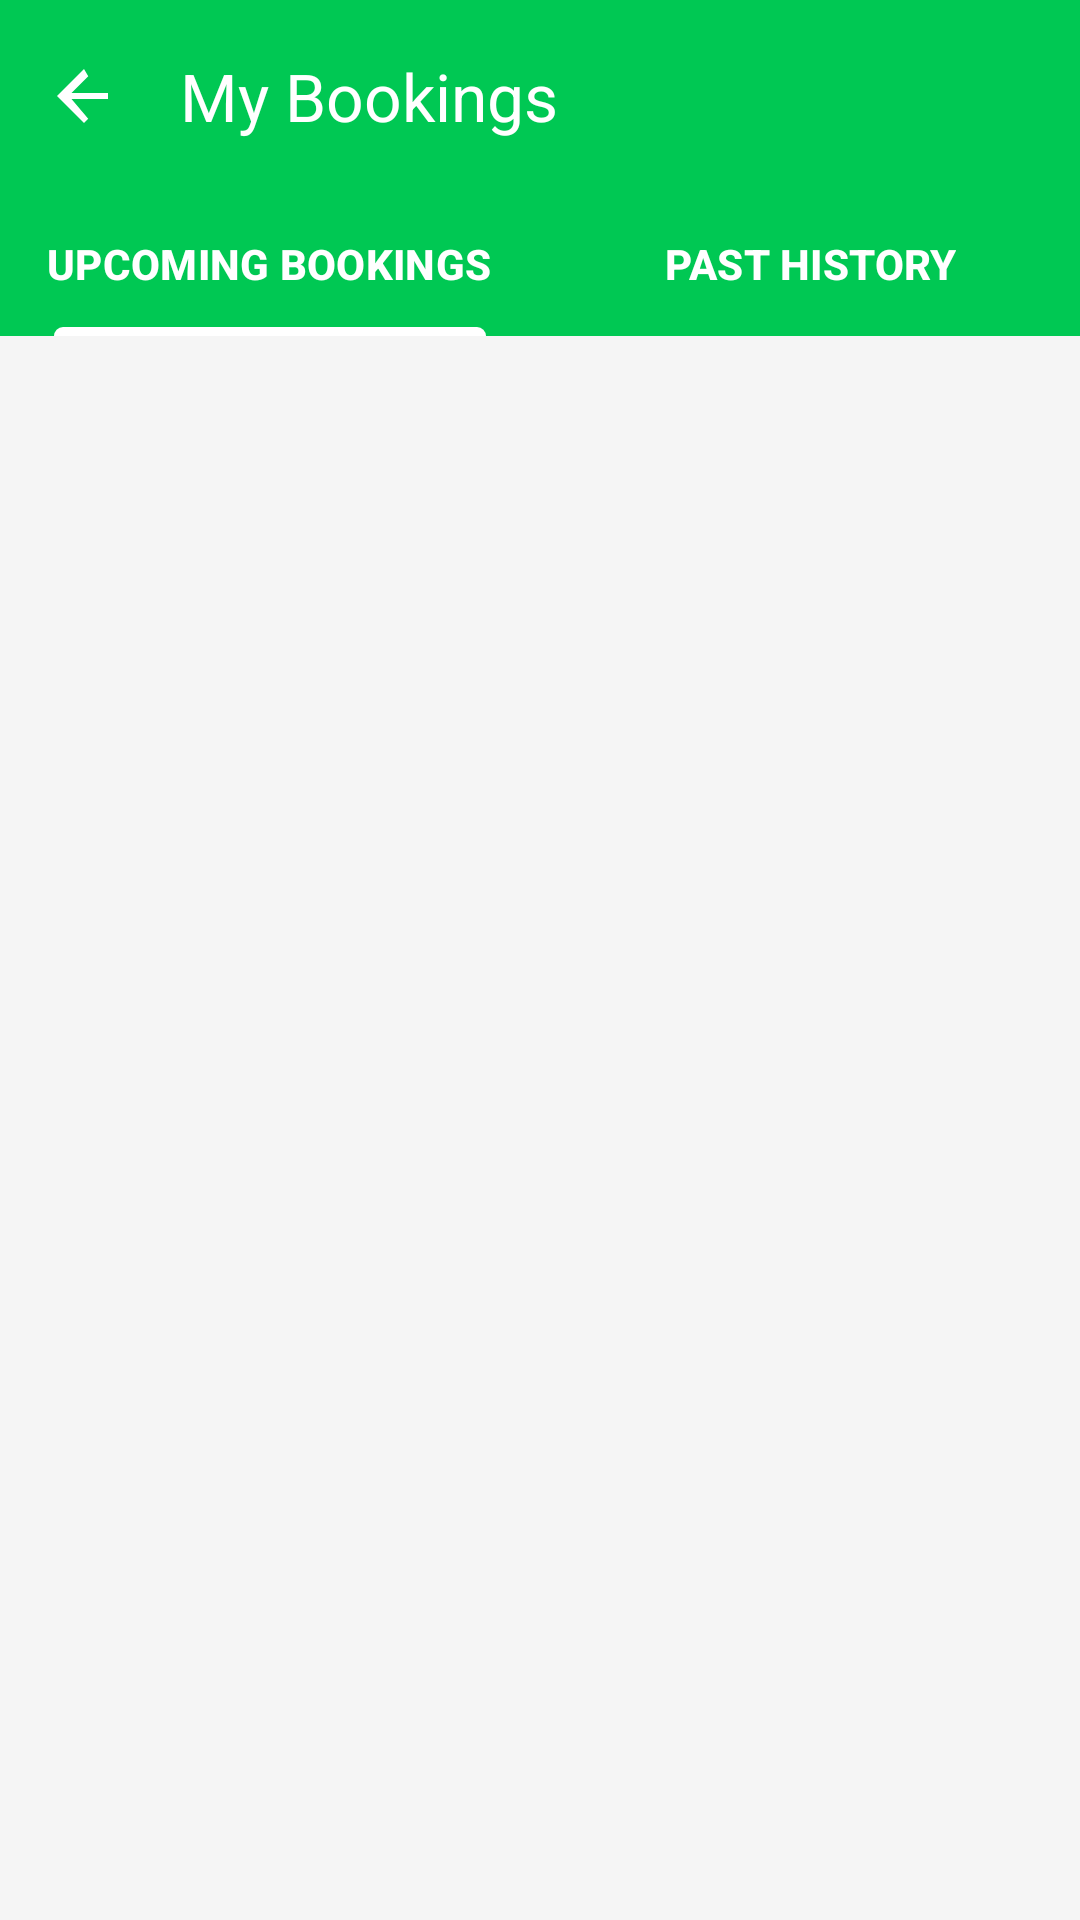

Android layout source for this screen:
<!-- AndroidManifest.xml: activity theme Theme.EVMobile.NoActionBar -->
<!-- res/layout/activity_booking.xml -->
<?xml version="1.0" encoding="utf-8"?>
<androidx.coordinatorlayout.widget.CoordinatorLayout
    xmlns:android="http://schemas.android.com/apk/res/android"
    xmlns:app="http://schemas.android.com/apk/res-auto"
    android:layout_width="match_parent"
    android:layout_height="match_parent"
    android:background="@color/background_secondary">

    
    <com.google.android.material.appbar.AppBarLayout
        android:id="@+id/appBarLayout"
        android:layout_width="match_parent"
        android:layout_height="wrap_content"
        android:background="@color/primary_green"
        app:elevation="8dp">

        
        <com.google.android.material.appbar.MaterialToolbar
            android:id="@+id/toolbar"
            android:layout_width="match_parent"
            android:layout_height="?attr/actionBarSize"
            android:background="@color/primary_green"
            app:title="My Bookings"
            app:titleTextColor="@color/text_white"
            app:navigationIcon="@drawable/ic_arrow_back"
            app:navigationIconTint="@color/text_white" />

        
        <com.google.android.material.tabs.TabLayout
            android:id="@+id/tabLayout"
            android:layout_width="match_parent"
            android:layout_height="wrap_content"
            android:background="@color/primary_green"
            app:tabTextColor="@color/text_white"
            app:tabSelectedTextColor="@color/text_white"
            app:tabIndicatorColor="@color/text_white"
            app:tabIndicatorHeight="3dp"
            app:tabTextAppearance="@style/TabTextStyle">

            <com.google.android.material.tabs.TabItem
                android:layout_width="wrap_content"
                android:layout_height="wrap_content"
                android:text="Upcoming Bookings" />

            <com.google.android.material.tabs.TabItem
                android:layout_width="wrap_content"
                android:layout_height="wrap_content"
                android:text="Past History" />

        </com.google.android.material.tabs.TabLayout>

    </com.google.android.material.appbar.AppBarLayout>

    
    <androidx.viewpager2.widget.ViewPager2
        android:id="@+id/viewPager"
        android:layout_width="match_parent"
        android:layout_height="match_parent"
        app:layout_behavior="@string/appbar_scrolling_view_behavior" />

</androidx.coordinatorlayout.widget.CoordinatorLayout>
<!-- resources referenced by this layout -->
<resources>
  <color name="background_secondary">#F5F5F5</color>
  <color name="primary_green">#00C853</color>
  <color name="text_white">#FFFFFF</color>
  <!-- drawable ic_arrow_back (drawable) -->
  <vector xmlns:android="http://schemas.android.com/apk/res/android"
      android:width="24dp"
      android:height="24dp"
      android:viewportWidth="24"
      android:viewportHeight="24">
      <path
          android:fillColor="#FFFFFF"
          android:pathData="M20,11H7.83l5.59,-5.59L12,3l-9,9 9,9 1.41,-1.41L7.83,13H20v-2z" />
  </vector>
  <style name="TabTextStyle" parent="TextAppearance.Design.Tab">
          <item name="android:textSize">14sp</item>
          <item name="android:textStyle">bold</item>
          <item name="android:textAllCaps">false</item>
      </style>
  <style name="Theme.EVMobile.NoActionBar" parent="Base.Theme.EVMobile">
          
          <item name="windowActionBar">false</item>
          <item name="windowNoTitle">true</item>
          <item name="android:windowFullscreen">false</item>
      </style>
  <style name="Base.Theme.EVMobile" parent="Theme.Material3.DayNight.NoActionBar">
          
          <item name="colorPrimary">@color/primary_green</item>
          <item name="colorPrimaryVariant">@color/primary_green_dark</item>
          <item name="colorSecondary">@color/accent_blue</item>
          <item name="android:colorBackground">@color/background_primary</item>
          <item name="colorSurface">@color/surface</item>
          <item name="colorOnPrimary">@color/text_white</item>
          <item name="colorOnSecondary">@color/text_white</item>
          <item name="colorOnBackground">@color/text_primary</item>
          <item name="colorOnSurface">@color/text_primary</item>
      </style>
  <color name="primary_green_dark">#00AA47</color>
  <color name="accent_blue">#2196F3</color>
  <color name="background_primary">#FFFFFF</color>
  <color name="surface">#FFFFFF</color>
  <color name="text_primary">#212121</color>
</resources>
